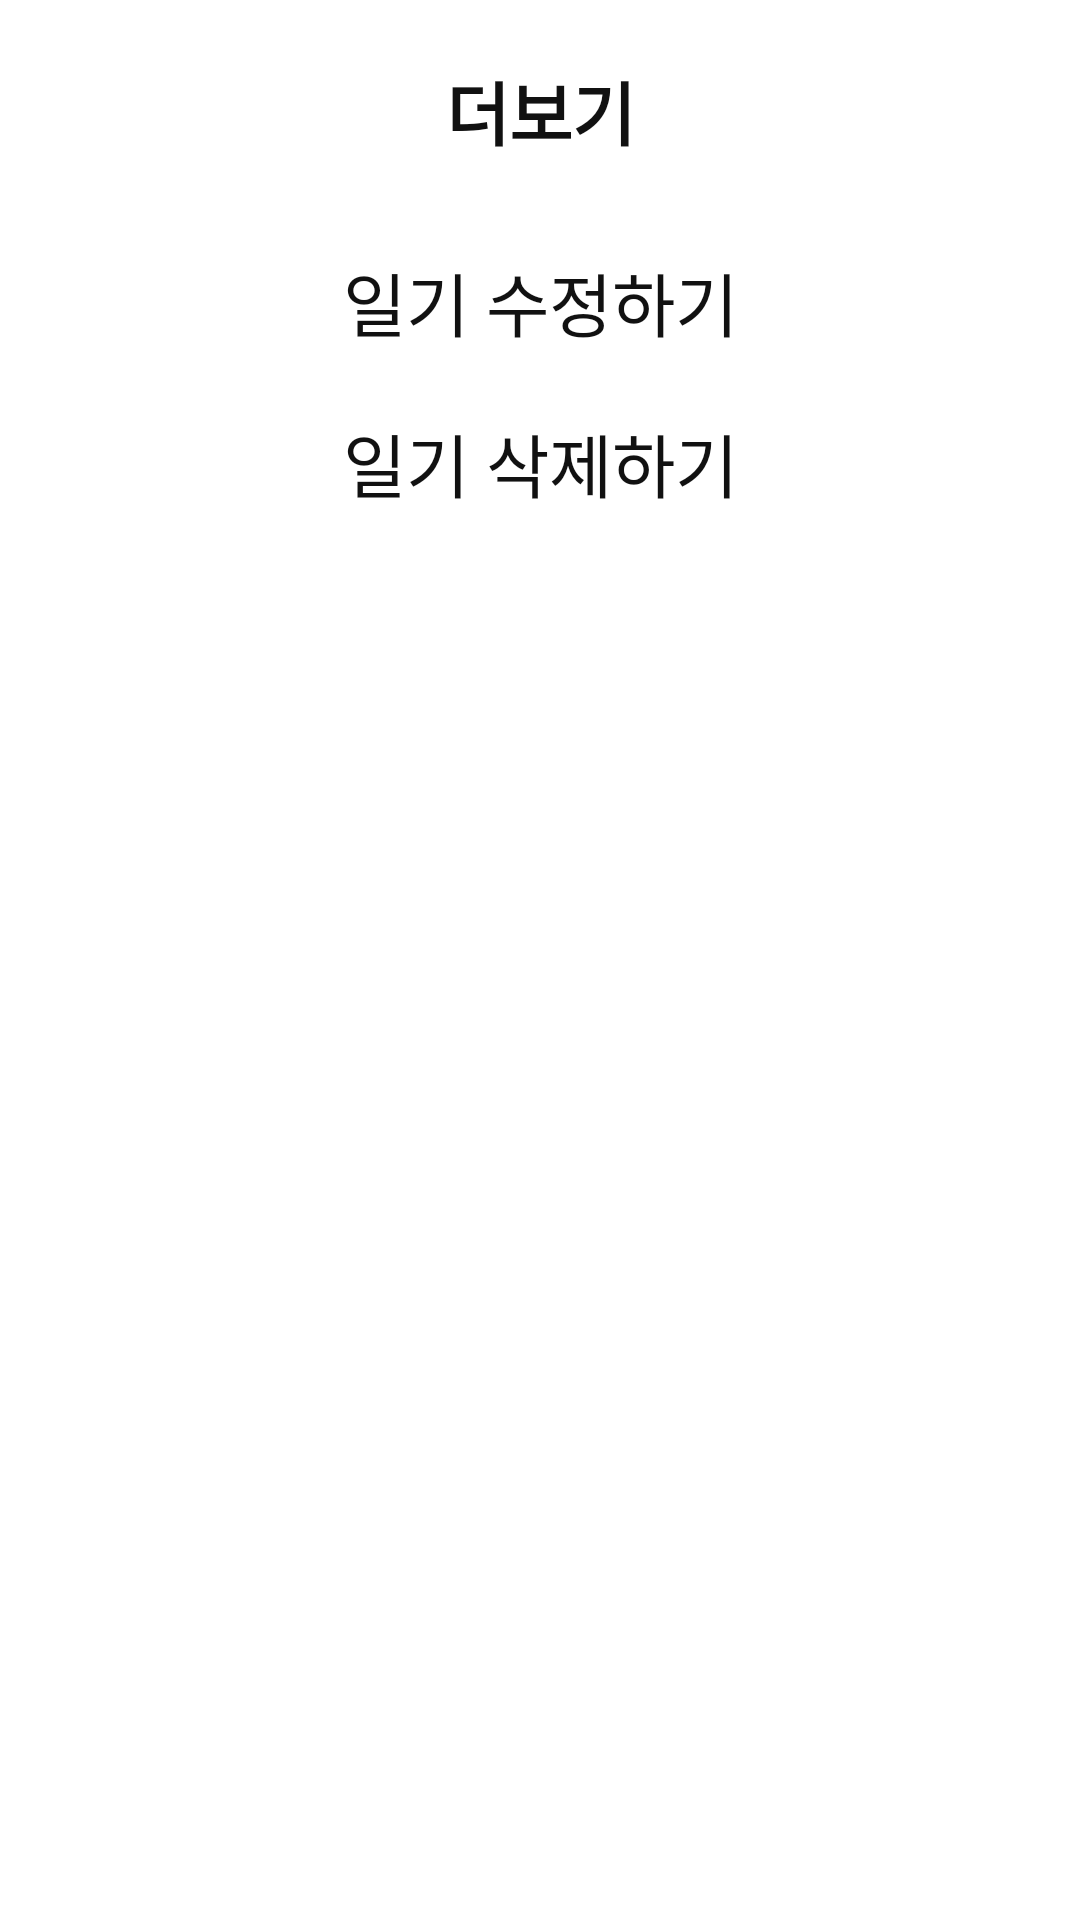

Here is an Android app screen rendered from its layout file. Give the layout XML and the strings, colors and styles it references.
<!-- AndroidManifest.xml: application theme Theme.MotiveClub -->
<!-- res/layout/bottom_sheet.xml -->
<?xml version="1.0" encoding="utf-8"?>
<androidx.constraintlayout.widget.ConstraintLayout xmlns:android="http://schemas.android.com/apk/res/android"
    xmlns:app="http://schemas.android.com/apk/res-auto"
    android:id="@+id/bottomSheetDashBoardLayout"
    android:layout_width="match_parent"
    android:layout_height="match_parent"
    app:behavior_hideable="true"
    app:behavior_draggable="true"
    android:paddingBottom="30dp"
    app:layout_behavior="com.google.android.material.bottomsheet.BottomSheetBehavior">

    <TextView
        android:id="@+id/textView"
        android:layout_width="wrap_content"
        android:layout_height="wrap_content"
        android:text="더보기"
        android:textColor="#111111"
        android:gravity="center"
        android:textSize="23sp"
        app:layout_constraintStart_toStartOf="parent"
        app:layout_constraintEnd_toEndOf="parent"
        app:layout_constraintTop_toTopOf="parent"
        android:layout_marginTop="20dp"
        android:textStyle="bold"
        />

    <TextView
        android:id="@+id/changeText"
        android:layout_width="wrap_content"
        android:layout_height="wrap_content"
        android:text="일기 수정하기"
        android:textColor="#111111"
        android:gravity="center"
        android:textSize="23sp"
        app:layout_constraintStart_toStartOf="parent"
        app:layout_constraintEnd_toEndOf="parent"
        app:layout_constraintTop_toBottomOf="@id/textView"
        android:layout_marginTop="30dp"
        />

    <TextView
        android:id="@+id/deleteText"
        android:layout_width="wrap_content"
        android:layout_height="wrap_content"
        android:text="일기 삭제하기"
        android:textColor="#111111"
        android:gravity="center"
        android:textSize="23sp"
        app:layout_constraintStart_toStartOf="parent"
        app:layout_constraintEnd_toEndOf="parent"
        app:layout_constraintTop_toBottomOf="@id/changeText"
        android:layout_marginTop="20dp"
        android:layout_marginBottom="20dp"
        />





</androidx.constraintlayout.widget.ConstraintLayout>
<!-- resources referenced by this layout -->
<resources>
  <style name="Theme.MotiveClub" parent="Theme.MaterialComponents.DayNight.DarkActionBar">
          
          <item name="colorPrimary">@color/purple_200</item>
          <item name="colorPrimaryVariant">@color/purple_200</item>
          <item name="colorOnPrimary">@color/white</item>
          
          <item name="colorSecondary">@color/teal_200</item>
          <item name="colorSecondaryVariant">@color/teal_700</item>
          <item name="colorOnSecondary">@color/white</item>
          
          <item name="android:statusBarColor" tools:targetApi="l">@color/white</item>
          <item name="android:windowLightStatusBar">true</item>
          
          <item name="windowNoTitle">true</item>
          <item name="bottomSheetDialogTheme">@style/AppBottomSheetDialogTheme</item>
      </style>
  <color name="purple_200">#8b00ff</color>
  <color name="white">#FFFFFFFF</color>
  <color name="teal_200">#FF03DAC5</color>
  <color name="teal_700">#FF018786</color>
  <style name="AppBottomSheetDialogTheme" parent="Theme.Design.Light.BottomSheetDialog">
          <item name="bottomSheetStyle">@style/AppModalStyle</item>
      </style>
  <style name="AppModalStyle" parent="Widget.Design.BottomSheet.Modal">
          <item name="android:background">@drawable/bottom_sheet_background</item>
      </style>
</resources>
